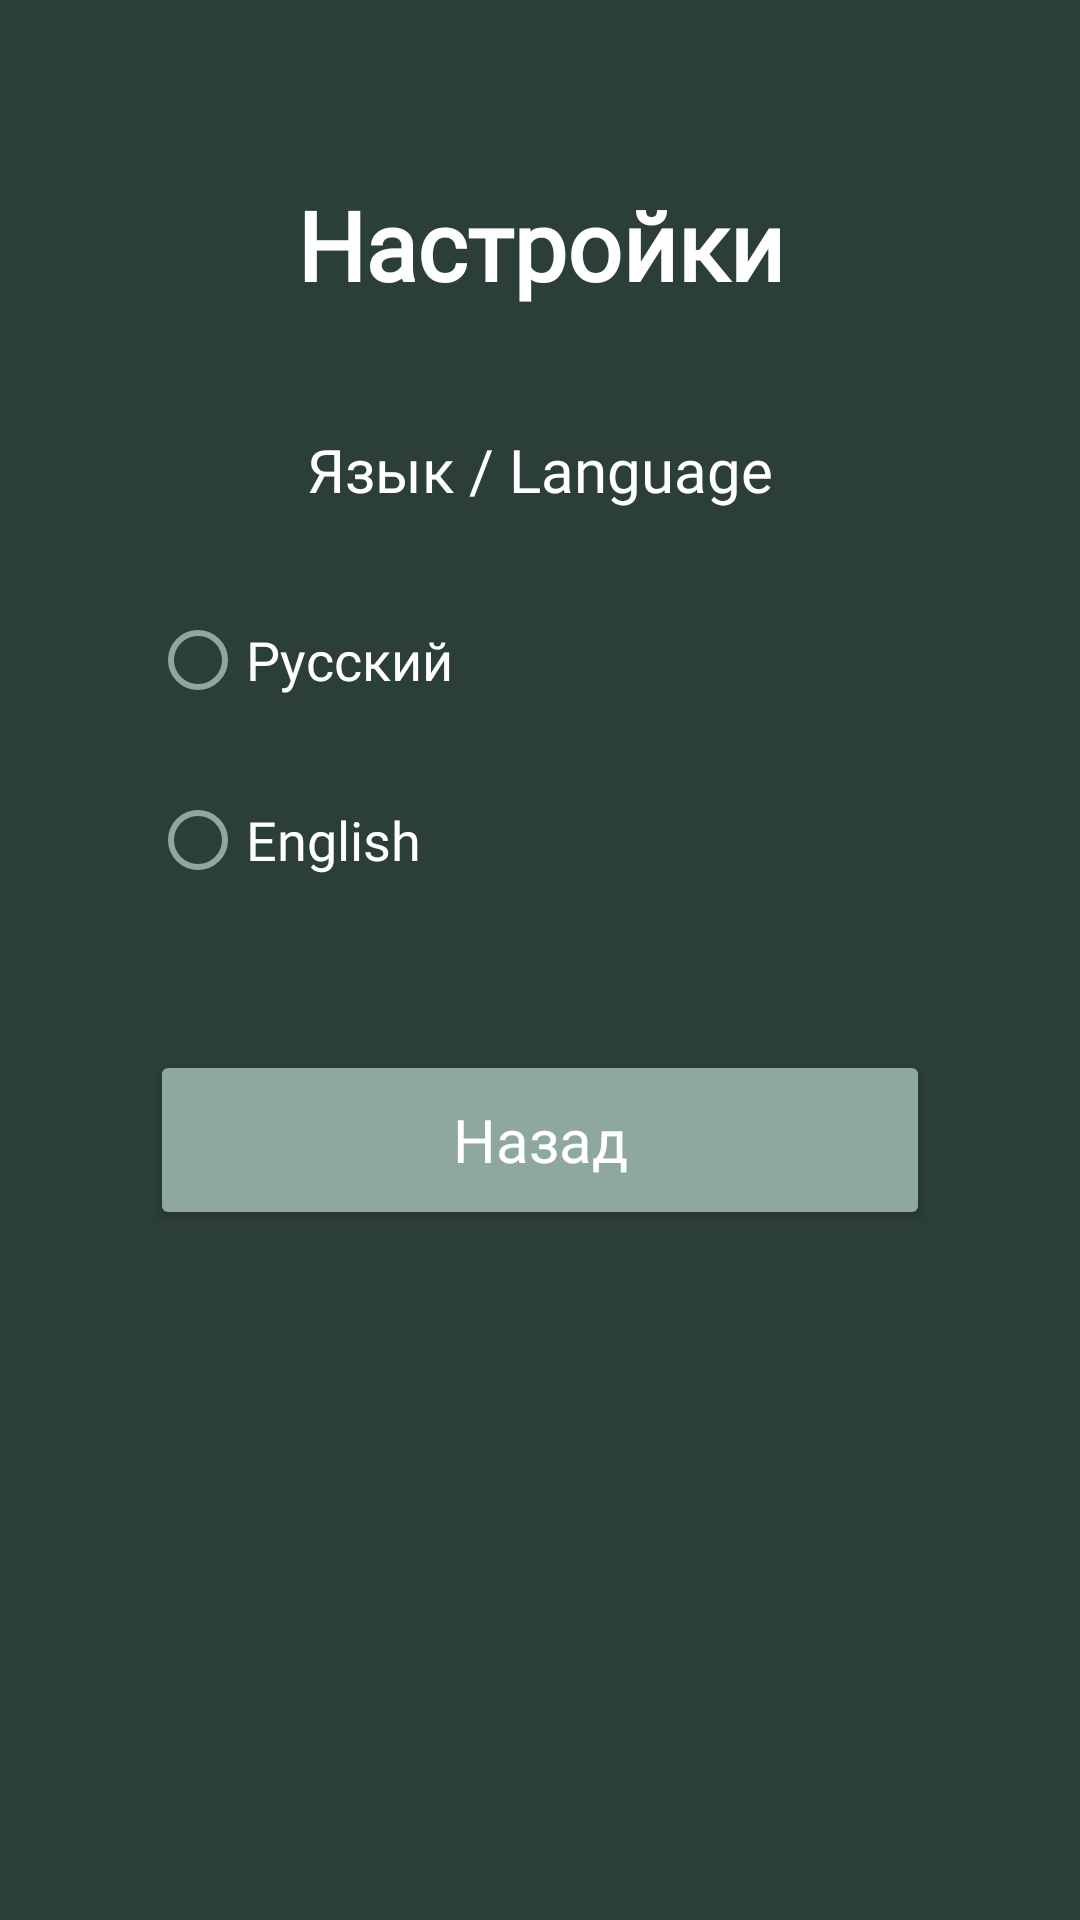

Produce the Android XML layout that renders to this screen, including the resource entries it uses.
<!-- AndroidManifest.xml: activity theme Theme.Pr1523101fi -->
<!-- res/layout/activity_settings.xml -->
<?xml version="1.0" encoding="utf-8"?>
<androidx.constraintlayout.widget.ConstraintLayout
    xmlns:android="http://schemas.android.com/apk/res/android"
    xmlns:app="http://schemas.android.com/apk/res-auto"
    xmlns:tools="http://schemas.android.com/tools"
    android:layout_width="match_parent"
    android:layout_height="match_parent"
    android:background="#2C3E3A">

    <TextView
        android:id="@+id/tv_settings_title"
        android:layout_width="wrap_content"
        android:layout_height="wrap_content"
        android:layout_marginTop="60dp"
        android:fontFamily="@font/alegreya"
        android:text="Настройки"
        android:textColor="#FFFFFF"
        android:textSize="32sp"
        android:textStyle="bold"
        app:layout_constraintEnd_toEndOf="parent"
        app:layout_constraintStart_toStartOf="parent"
        app:layout_constraintTop_toTopOf="parent"
        tools:ignore="HardcodedText" />

    <TextView
        android:id="@+id/tv_language_label"
        android:layout_width="wrap_content"
        android:layout_height="wrap_content"
        android:layout_marginTop="40dp"
        android:fontFamily="@font/alegreya"
        android:text="Язык / Language"
        android:textColor="#FFFFFF"
        android:textSize="20sp"
        app:layout_constraintEnd_toEndOf="parent"
        app:layout_constraintStart_toStartOf="parent"
        app:layout_constraintTop_toBottomOf="@id/tv_settings_title"
        tools:ignore="HardcodedText" />

    <RadioGroup
        android:id="@+id/rg_language"
        android:layout_width="0dp"
        android:layout_height="wrap_content"
        android:layout_marginHorizontal="50dp"
        android:layout_marginTop="20dp"
        android:orientation="vertical"
        app:layout_constraintEnd_toEndOf="parent"
        app:layout_constraintStart_toStartOf="parent"
        app:layout_constraintTop_toBottomOf="@id/tv_language_label">

        <RadioButton
            android:id="@+id/rb_russian"
            android:layout_width="match_parent"
            android:layout_height="60dp"
            android:buttonTint="#8FA89F"
            android:fontFamily="@font/alegreya"
            android:text="Русский"
            android:textColor="#FFFFFF"
            android:textSize="18sp"
            tools:ignore="HardcodedText" />

        <RadioButton
            android:id="@+id/rb_english"
            android:layout_width="match_parent"
            android:layout_height="60dp"
            android:buttonTint="#8FA89F"
            android:fontFamily="@font/alegreya"
            android:text="English"
            android:textColor="#FFFFFF"
            android:textSize="18sp"
            tools:ignore="HardcodedText" />
    </RadioGroup>

    <Button
        android:id="@+id/btn_back"
        android:layout_width="0dp"
        android:layout_height="60dp"
        android:layout_marginHorizontal="50dp"
        android:layout_marginTop="40dp"
        android:backgroundTint="#8FA89F"
        android:fontFamily="@font/alegreya"
        android:text="Назад"
        android:textAllCaps="false"
        android:textColor="#FFFFFF"
        android:textSize="20sp"
        app:cornerRadius="10dp"
        app:layout_constraintEnd_toEndOf="parent"
        app:layout_constraintStart_toStartOf="parent"
        app:layout_constraintTop_toBottomOf="@id/rg_language"
        tools:ignore="HardcodedText" />

</androidx.constraintlayout.widget.ConstraintLayout>
<!-- resources referenced by this layout -->
<resources>
  <style name="Theme.Pr1523101fi" parent="Theme.AppCompat.DayNight.NoActionBar">
          <item name="colorPrimary">#2C3E3A</item>
          <item name="colorPrimaryVariant">#1E2F2A</item>
          <item name="colorOnPrimary">#FFFFFF</item>
          <item name="android:statusBarColor">#2C3E3A</item>
          <item name="android:navigationBarColor">#2C3E3A</item>
      </style>
</resources>
